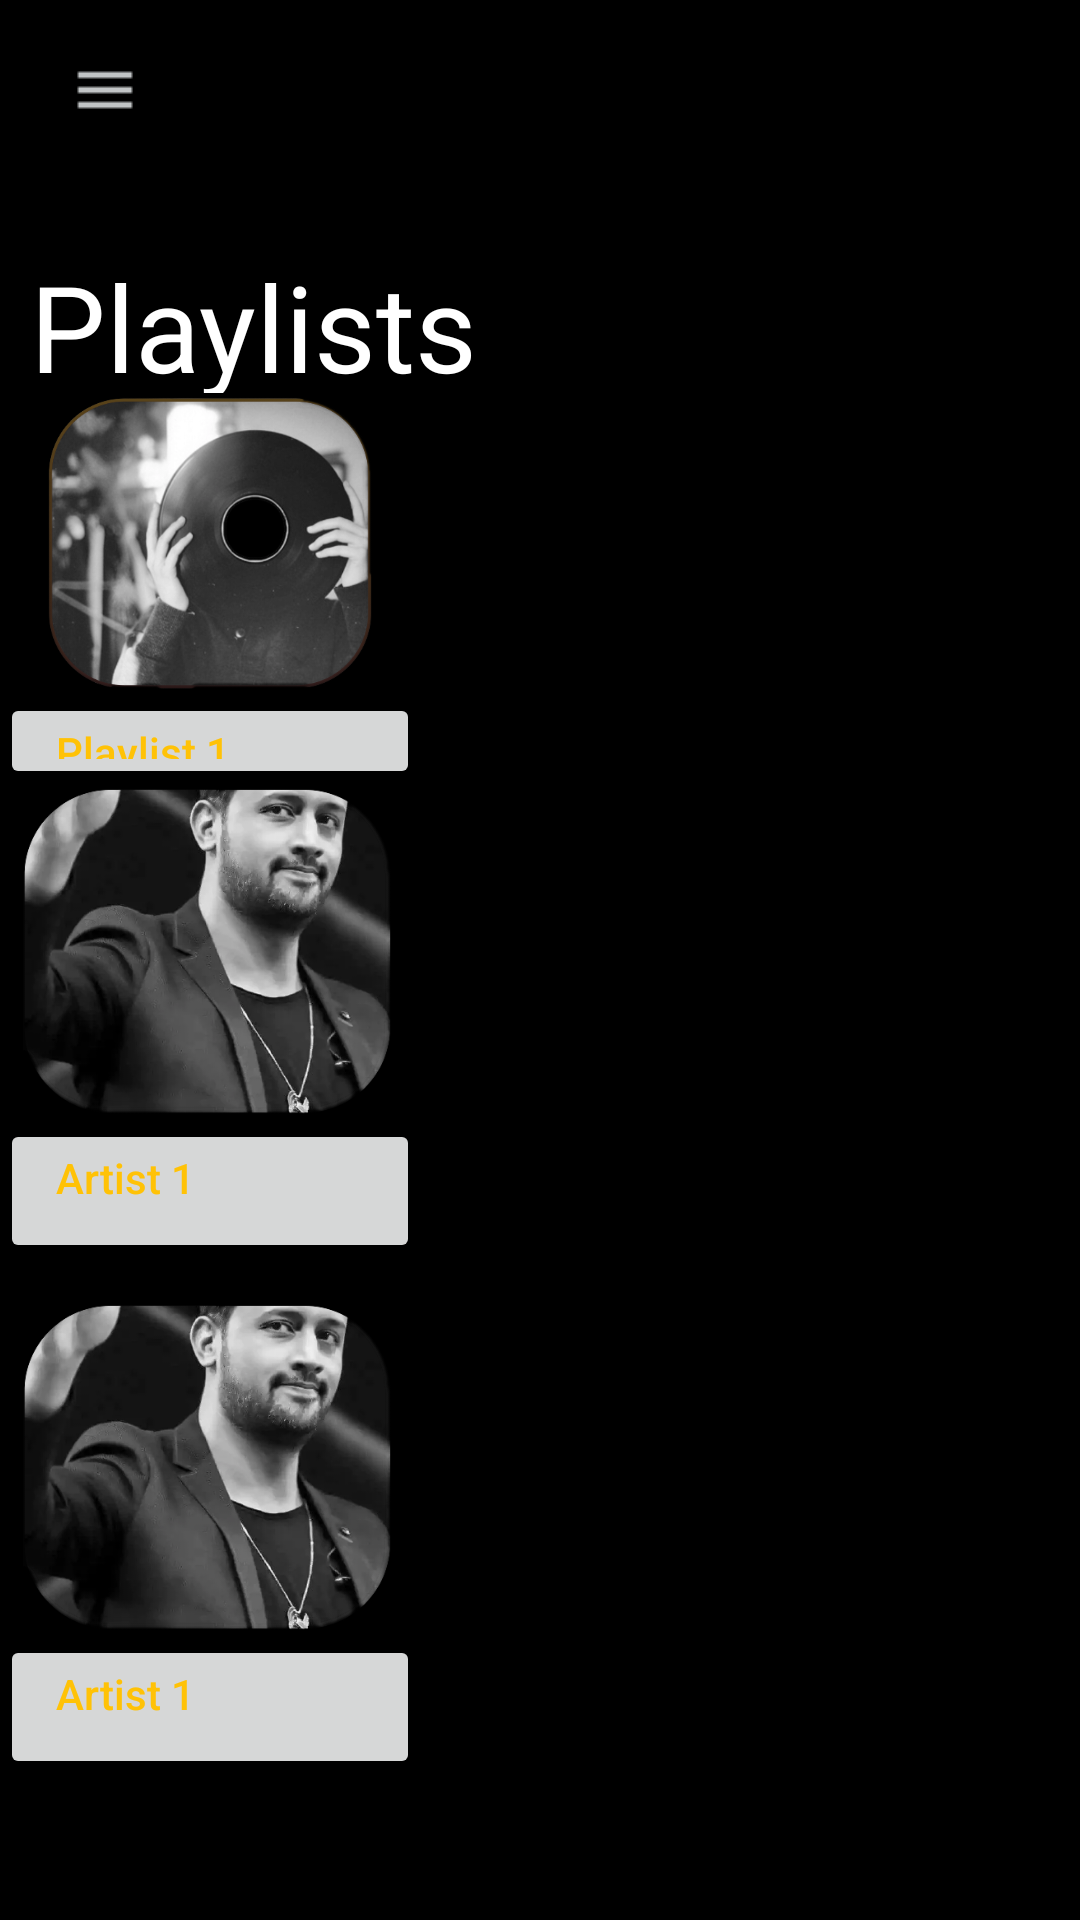

This screen was rendered from an Android layout file. Write that file and the resources it references.
<!-- AndroidManifest.xml: application theme Theme.I190404_i190405 -->
<!-- res/layout/recycler_item.xml -->
<?xml version="1.0" encoding="utf-8"?>
<LinearLayout xmlns:android="http://schemas.android.com/apk/res/android"
    xmlns:app="http://schemas.android.com/apk/res-auto"
    xmlns:tools="http://schemas.android.com/tools"
    android:layout_width="match_parent"
    android:layout_height="match_parent"
    android:orientation="vertical"
    android:background="@color/black"
    android:weightSum="1">

    <LinearLayout
        android:layout_width="match_parent"
        android:layout_height="0dp"
        android:layout_weight="0.2"
        android:orientation="horizontal">
        <ImageButton
            android:id="@+id/imageButton"
            android:layout_width="70dp"
            android:layout_height="60dp"
            android:background="@color/black"
            app:srcCompat="@drawable/ic_menu" />
        <LinearLayout
            android:layout_width="290dp"
            android:layout_height="50dp">

        </LinearLayout>

        <ImageButton
            android:id="@+id/imageButton2"
            android:layout_width="60dp"
            android:layout_height="60dp"
            android:background="@color/black"
            android:gravity="right"
            app:srcCompat="@drawable/ic_account" />


    </LinearLayout>
    <LinearLayout
        android:layout_width="match_parent"
        android:layout_height="0dp"
        android:layout_weight="0.12">
        <TextView
            android:layout_width="match_parent"
            android:layout_height="match_parent"
            android:text=" Playlists"
            android:textColor="@color/white"
            android:textSize="40dp">
        </TextView>

    </LinearLayout>
    <LinearLayout
        android:layout_width="match_parent"
        android:layout_height="50dp"
        android:layout_weight="0.2"
        android:orientation="vertical">
        <ImageView
            android:id="@+id/icon_view"
            android:layout_width="140dp"
            android:layout_height="100dp"
            android:src="@drawable/playlist">

        </ImageView>

        <Button
            android:id="@+id/music_title_text"
            android:layout_width="140dp"
            android:layout_height="wrap_content"
            android:text="  Playlist 1"
            android:textAllCaps="false"
            android:textColor="#FFC206"
            android:gravity="left"/>

    </LinearLayout>

    <LinearLayout
        android:layout_width="match_parent"
        android:layout_height="90dp"
        android:layout_weight="0.2"
        android:orientation="vertical">
        <ImageView
            android:layout_width="140dp"
            android:layout_height="110dp"
            android:src="@drawable/atif">
        </ImageView>

        <Button
            android:id="@+id/music_title_text1"
            android:layout_width="140dp"
            android:layout_height="wrap_content"
            android:text="  Artist 1"
            android:textAllCaps="false"
            android:textColor="#FFC206"
            android:gravity="left"/>
    </LinearLayout>

    <LinearLayout
        android:layout_width="match_parent"
        android:layout_height="90dp"
        android:layout_weight="0.2"
        android:orientation="vertical">
        <ImageView
            android:layout_width="140dp"
            android:layout_height="110dp"
            android:src="@drawable/atif">
        </ImageView>

        <Button
            android:id="@+id/music_title_text2"
            android:layout_width="140dp"
            android:layout_height="wrap_content"
            android:text="  Artist 1"
            android:textAllCaps="false"
            android:textColor="#FFC206"
            android:gravity="left"/>
    </LinearLayout>

</LinearLayout>
<!-- resources referenced by this layout -->
<resources>
  <!-- drawable atif: png bitmap (drawable, 133139 bytes) -->
  <!-- drawable ic_account: png bitmap (drawable, 1023 bytes) -->
  <!-- drawable ic_menu: png bitmap (drawable, 125 bytes) -->
  <!-- drawable playlist: png bitmap (drawable, 144179 bytes) -->
  <style name="Theme.I190404_i190405" parent="Theme.MaterialComponents.DayNight.DarkActionBar">
          
          <item name="colorPrimary">@color/purple_500</item>
          <item name="colorPrimaryVariant">@color/purple_700</item>
          <item name="colorOnPrimary">@color/white</item>
          
          <item name="colorSecondary">@color/teal_200</item>
          <item name="colorSecondaryVariant">@color/teal_700</item>
          <item name="colorOnSecondary">@color/black</item>
          
          <item name="android:statusBarColor" tools:targetApi="l">?attr/colorPrimaryVariant</item>
          
      </style>
  <!-- not gathered from this repository: default colours our renderer supplied (Android Studio template values) -->
  <color name="purple_500">#FF6200EE</color>
  <color name="purple_700">#FF3700B3</color>
  <color name="teal_200">#FF03DAC5</color>
  <color name="teal_700">#FF018786</color>
  <color name="black">#FF000000</color>
  <color name="white">#FFFFFFFF</color>
</resources>
